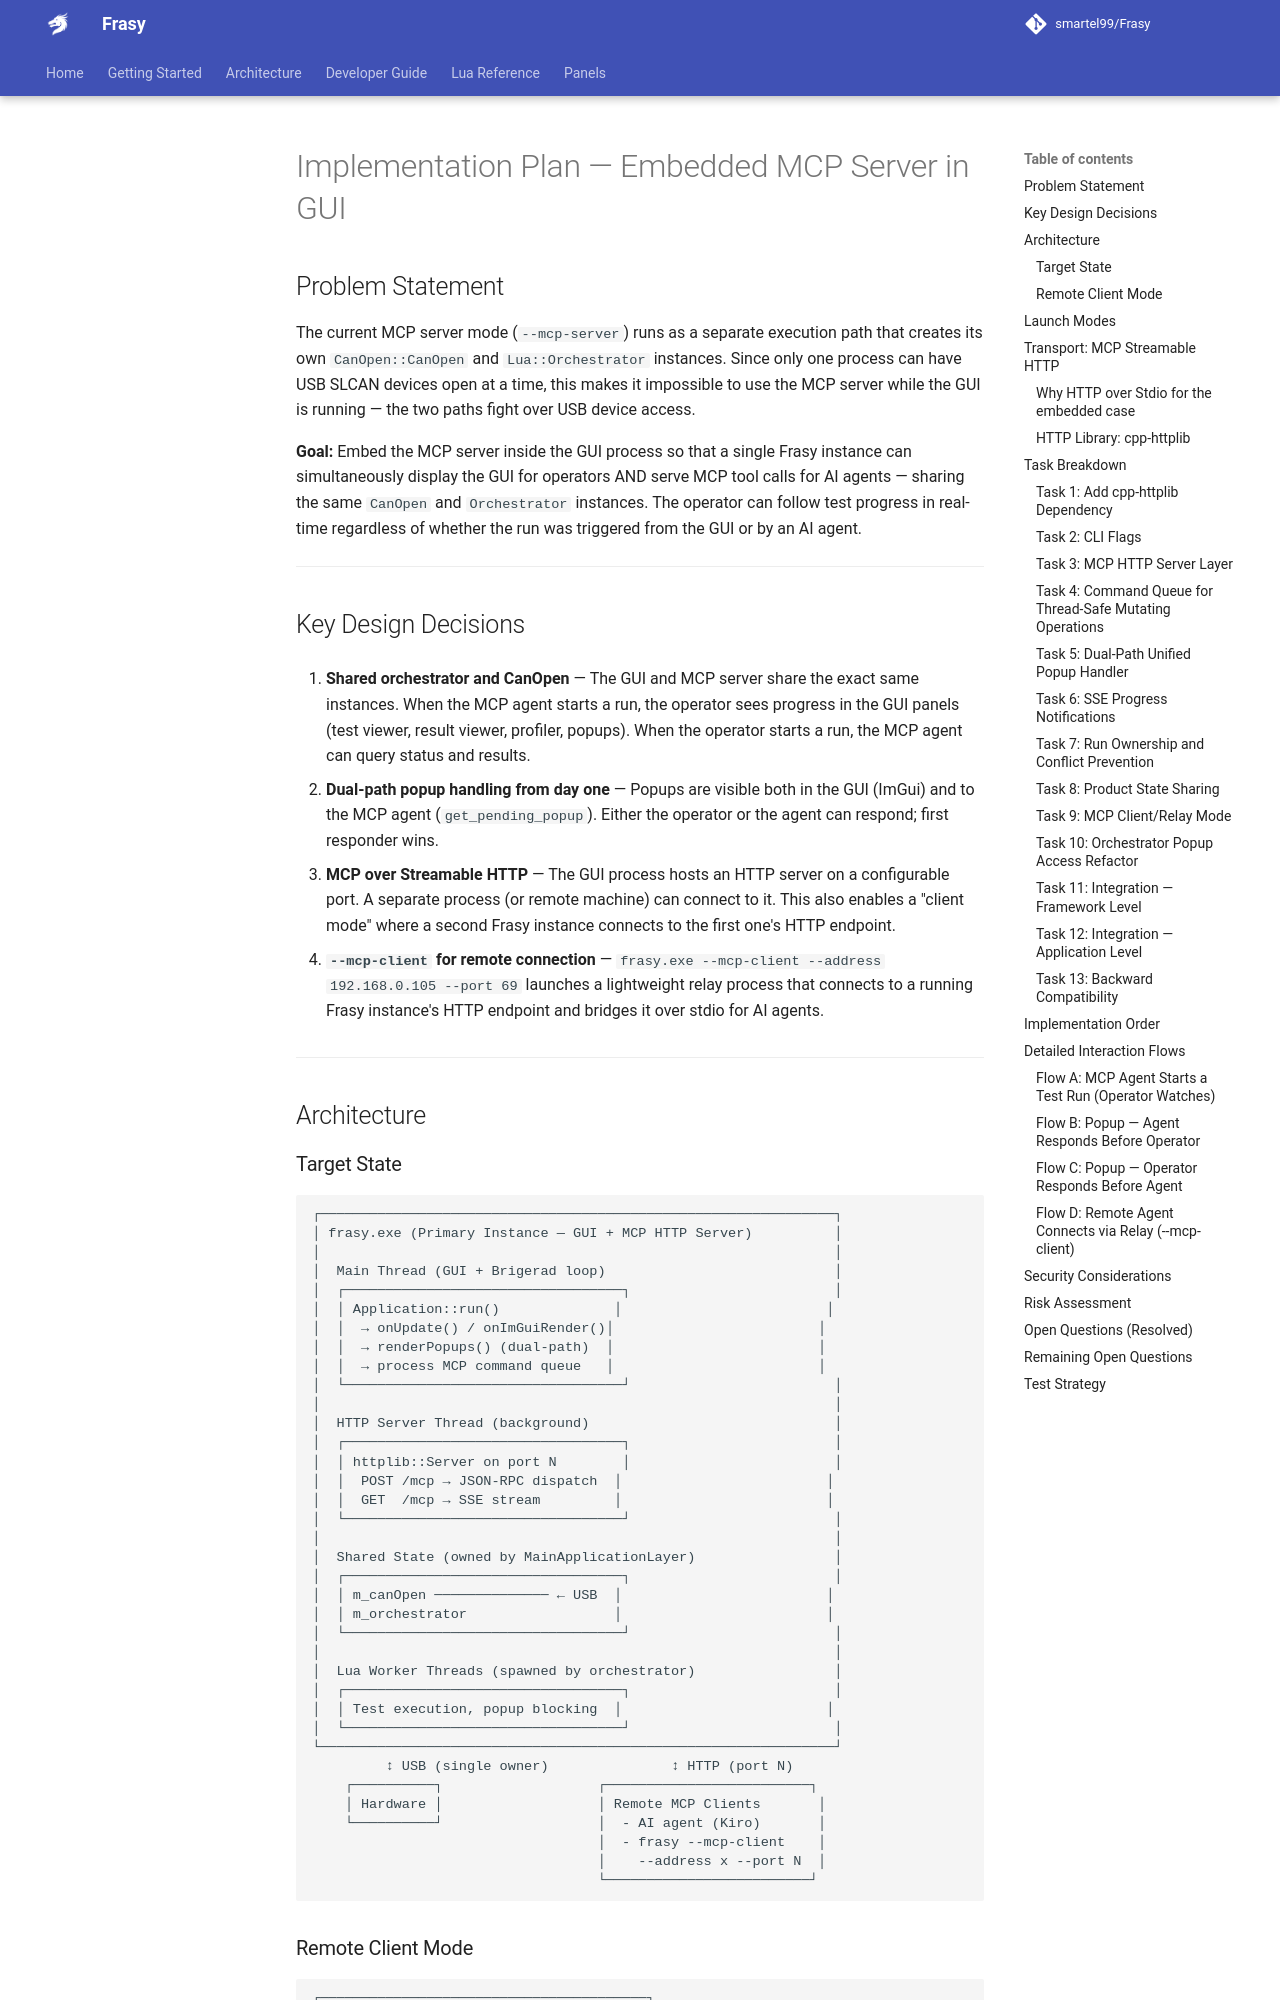

repository: smartel99/Frasy · page: planification/embedded-mcp-server/index.html · generator: mkdocs

# Implementation Plan — Embedded MCP Server in GUI

## Problem Statement

The current MCP server mode (`--mcp-server`) runs as a separate execution path that creates its own `CanOpen::CanOpen` and `Lua::Orchestrator` instances. Since only one process can have USB SLCAN devices open at a time, this makes it impossible to use the MCP server while the GUI is running — the two paths fight over USB device access.

**Goal:** Embed the MCP server inside the GUI process so that a single Frasy instance can simultaneously display the GUI for operators AND serve MCP tool calls for AI agents — sharing the same `CanOpen` and `Orchestrator` instances. The operator can follow test progress in real-time regardless of whether the run was triggered from the GUI or by an AI agent.

---

## Key Design Decisions

1. **Shared orchestrator and CanOpen** — The GUI and MCP server share the exact same instances. When the MCP agent starts a run, the operator sees progress in the GUI panels (test viewer, result viewer, profiler, popups). When the operator starts a run, the MCP agent can query status and results.

2. **Dual-path popup handling from day one** — Popups are visible both in the GUI (ImGui) and to the MCP agent (`get_pending_popup`). Either the operator or the agent can respond; first responder wins.

3. **MCP over Streamable HTTP** — The GUI process hosts an HTTP server on a configurable port. A separate process (or remote machine) can connect to it. This also enables a "client mode" where a second Frasy instance connects to the first one's HTTP endpoint.

4. **`--mcp-client` for remote connection** — `frasy.exe --mcp-client --address 192.168.0.105 --port 69` launches a lightweight relay process that connects to a running Frasy instance's HTTP endpoint and bridges it over stdio for AI agents.

---

## Architecture
